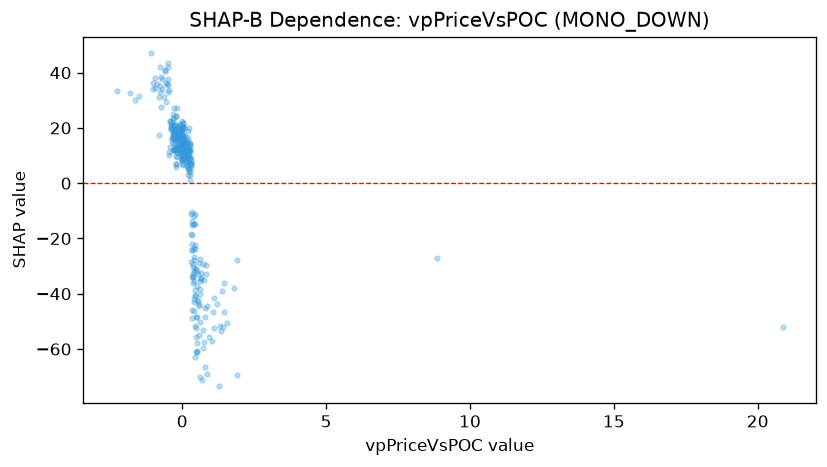

Data behind this chart, as committed beside it:
feature_value, shap_value
-0.3226, 18.19
0.1481, 10.43
0.2028, 11.58
1.558, -50.72
0.1936, 10.43
-0.3932, 19.76
0.0231, 17.41
-0.7881, 33.14
-0.0821, 18.98
0.5287, -37.33
-0.1039, 13
20.86, -51.88
-0.0362, 10.06
0.0976, 15.19
-0.1694, 18.33
-0.1995, 16.47
0.1746, 13.4
-0.1873, 13.12
0.1208, 10.95
0.1846, 11.65
-0.2164, 18.4
0.4383, -40.51
0.08, 15.54
0.1915, 18.95
-0.1189, 20.05
-0.224, 24.15
-0.0445, 12.27
1.787, -37.76
-0.1173, 11.29
0.362, -33.95
1.107, -41.5
0.2542, 11.37
0.0052, 16.27
-0.1269, 19.12
0.0206, 20.38
1.383, -38.98
-0.1703, 27.21
0.8774, -44.41
0.4559, -62.84
0.1298, 11.78
1.892, -69.53
0.0255, 13.2
-0.0892, 11.62
-0.2915, 27.04
0.7524, -57.34
0.3585, -14.89
0.2328, 9.676
0.5236, -57.81
-0.9539, 38.08
0.1174, 12.58
0.6028, -35.35
1.46, -36.21
-0.047, 8.849
0.3328, -18.78
0.0825, 11.53
0.0152, 15.84
0.4811, -48.43
0.5147, -31.81
-0.5192, 35.75
-0.1798, 11.08
... 287 more rows
